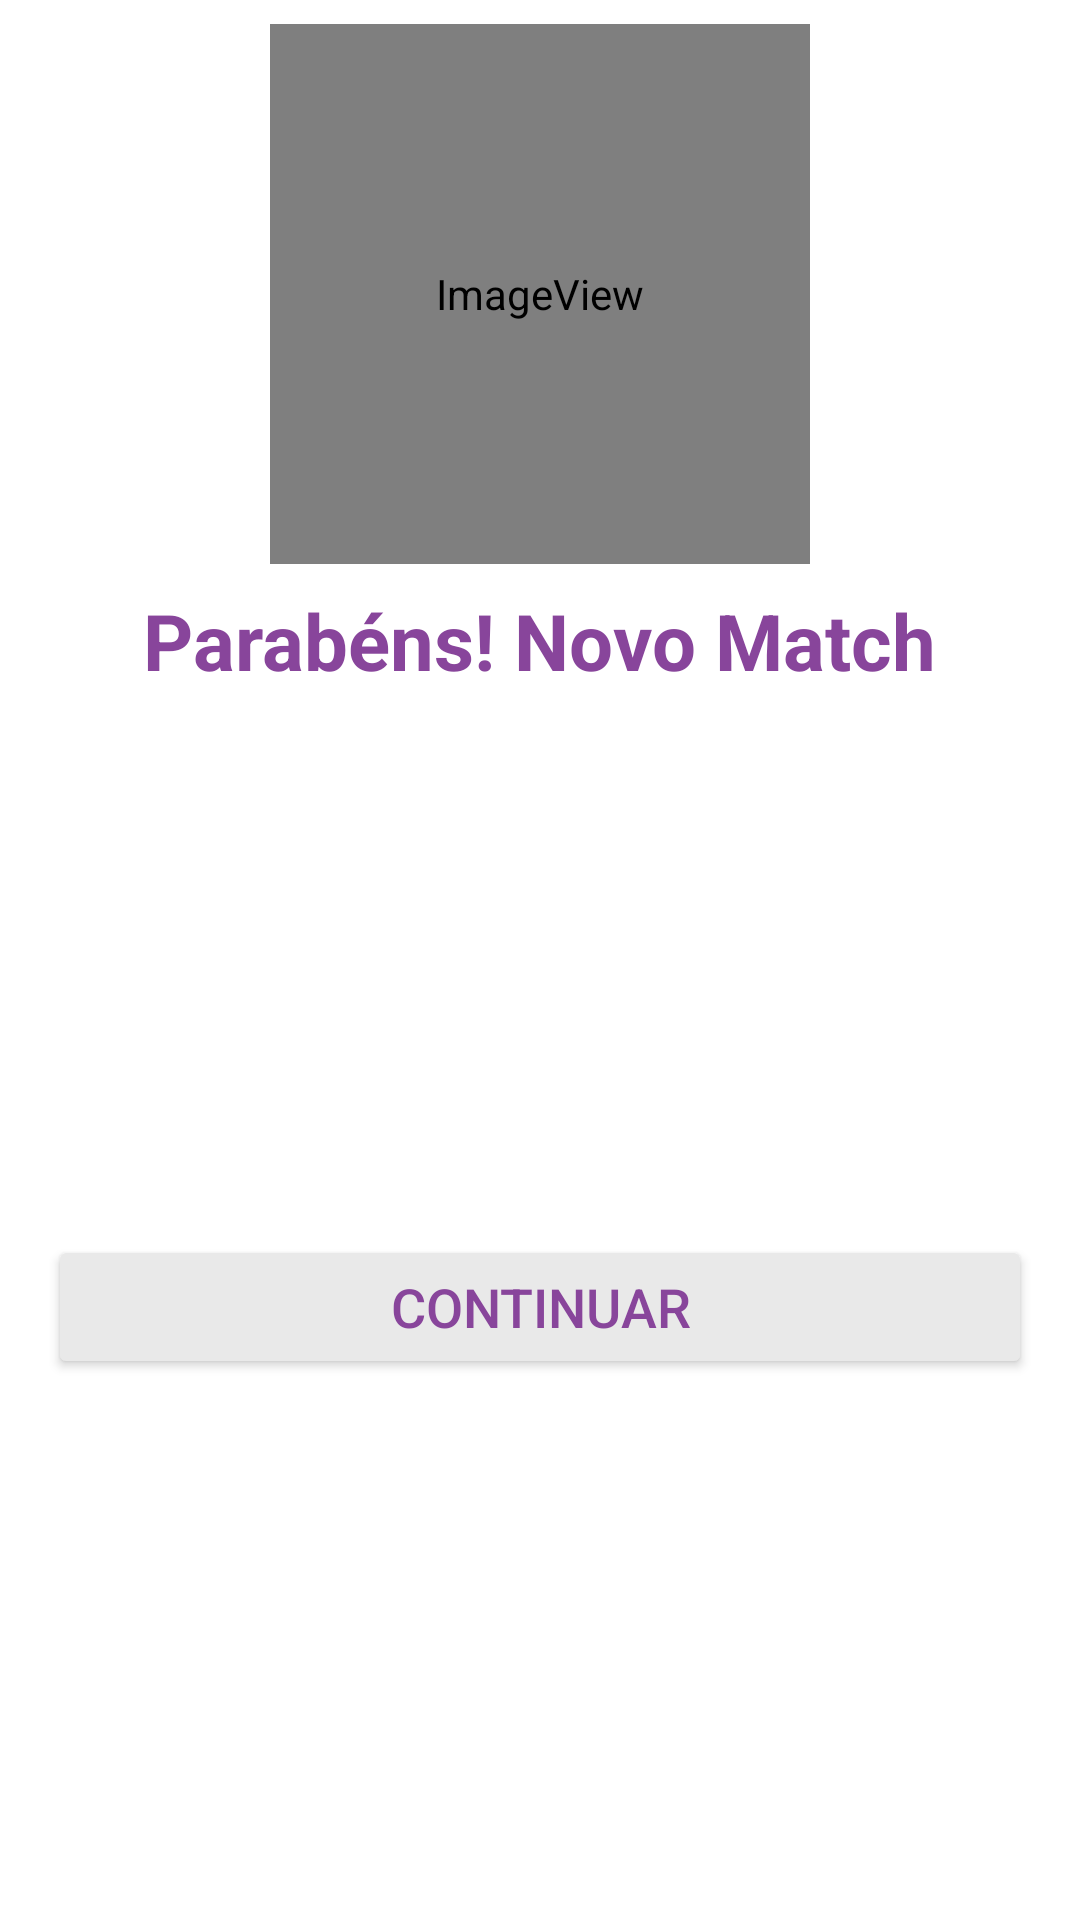

Android layout source for this screen:
<!-- AndroidManifest.xml: application theme AppTheme -->
<!-- res/layout/match_alert.xml -->
<?xml version="1.0" encoding="utf-8"?>
<androidx.constraintlayout.widget.ConstraintLayout xmlns:android="http://schemas.android.com/apk/res/android"
    android:layout_width="match_parent"
    android:layout_height="match_parent"
    android:background="@android:color/white"
    xmlns:app="http://schemas.android.com/apk/res-auto">


    <ImageView
        android:id="@+id/imageView"
        android:layout_width="180dp"
        android:layout_height="180dp"
        android:layout_marginStart="8dp"
        android:layout_marginLeft="8dp"
        android:layout_marginTop="8dp"
        android:layout_marginEnd="8dp"
        android:layout_marginRight="8dp"
        app:layout_constraintEnd_toEndOf="parent"
        app:layout_constraintStart_toStartOf="parent"
        app:layout_constraintTop_toTopOf="parent"
        app:srcCompat="@mipmap/ic_starlove_round"
        />

    <TextView
        android:id="@+id/textView"
        android:layout_width="wrap_content"
        android:layout_height="wrap_content"
        android:layout_marginStart="8dp"
        android:layout_marginLeft="8dp"
        android:layout_marginTop="8dp"
        android:layout_marginEnd="8dp"
        android:layout_marginRight="8dp"
        android:text="Parabéns! Novo Match"
        android:textColor="#88459b"
        android:textSize="26sp"
        android:textStyle="bold"
        app:layout_constraintEnd_toEndOf="parent"
        app:layout_constraintStart_toStartOf="parent"
        app:layout_constraintTop_toBottomOf="@+id/imageView" />

    <Button
        android:id="@+id/btnDialog"
        android:layout_width="match_parent"
        android:layout_height="wrap_content"
        android:layout_marginStart="16dp"
        android:layout_marginLeft="16dp"
        android:layout_marginTop="8dp"
        android:layout_marginEnd="16dp"
        android:layout_marginRight="16dp"
        android:layout_marginBottom="8dp"
        android:text="Continuar"
        android:textColor="#88459b"
        android:textSize="18sp"
        app:backgroundTint="#e9e9e9"
        app:layout_constraintBottom_toBottomOf="parent"
        app:layout_constraintEnd_toEndOf="parent"
        app:layout_constraintStart_toStartOf="parent"
        app:layout_constraintTop_toBottomOf="@+id/textView" />

</androidx.constraintlayout.widget.ConstraintLayout>
<!-- resources referenced by this layout -->
<resources>
  <!-- mipmap ic_starlove_round (mipmap-anydpi-v26) -->
  <?xml version="1.0" encoding="utf-8"?>
  <adaptive-icon xmlns:android="http://schemas.android.com/apk/res/android">
      <background android:drawable="@color/ic_starlove_background"/>
      <foreground android:drawable="@mipmap/ic_starlove_foreground"/>
  </adaptive-icon>
  <style name="AppTheme" parent="Theme.AppCompat.Light.NoActionBar">
          
          <item name="colorPrimary">@color/colorPrimary</item>
          <item name="colorPrimaryDark">@color/colorPrimaryDark</item>
          <item name="colorAccent">@color/colorAccent</item>
      </style>
  <color name="ic_starlove_background">#88459B</color>
  <color name="colorPrimary">#88459b</color>
  <color name="colorPrimaryDark">#911CD3</color>
  <color name="colorAccent">#D31CCF</color>
</resources>
